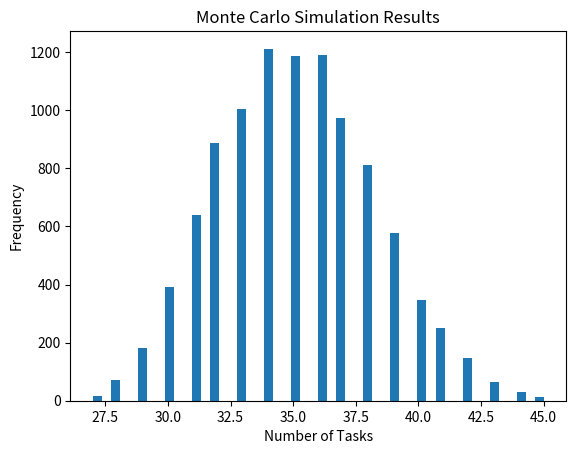

Recreate this plot in Python.
import numpy as np
import matplotlib.pyplot as plt

class MonteCarloForecast:
    def __init__(self, data, sprint_length, num_simulations):
        self.data = data
        self.sprint_length = sprint_length
        self.num_simulations = num_simulations

    def run_simulation(self):
        simulations = []
        for _ in range(self.num_simulations):
            simulations.append(np.sum(np.random.choice(self.data, self.sprint_length)))
        return simulations

    def generate_statistics(self, simulations):
        return {
            'mean': np.mean(simulations),
            'median': np.median(simulations),
            'percentiles': {
                '90th': np.percentile(simulations, 90),
                '75th': np.percentile(simulations, 75),
                '25th': np.percentile(simulations, 25),
                '10th': np.percentile(simulations, 10)
            }
        }

    def plot_results(self, simulations):
        plt.hist(simulations, bins=50)
        plt.title('Monte Carlo Simulation Results')
        plt.xlabel('Number of Tasks')
        plt.ylabel('Frequency')
        plt.show()

# Sample data for testing purposes
data = [10, 12, 9, 11, 15, 14, 13, 12, 10, 11]
sprint_length = 3  # 3 weeks
num_simulations = 10000

forecast = MonteCarloForecast(data, sprint_length, num_simulations)
simulations = forecast.run_simulation()
stats = forecast.generate_statistics(simulations)
forecast.plot_results(simulations)

print("Forecast Statistics:", stats)
